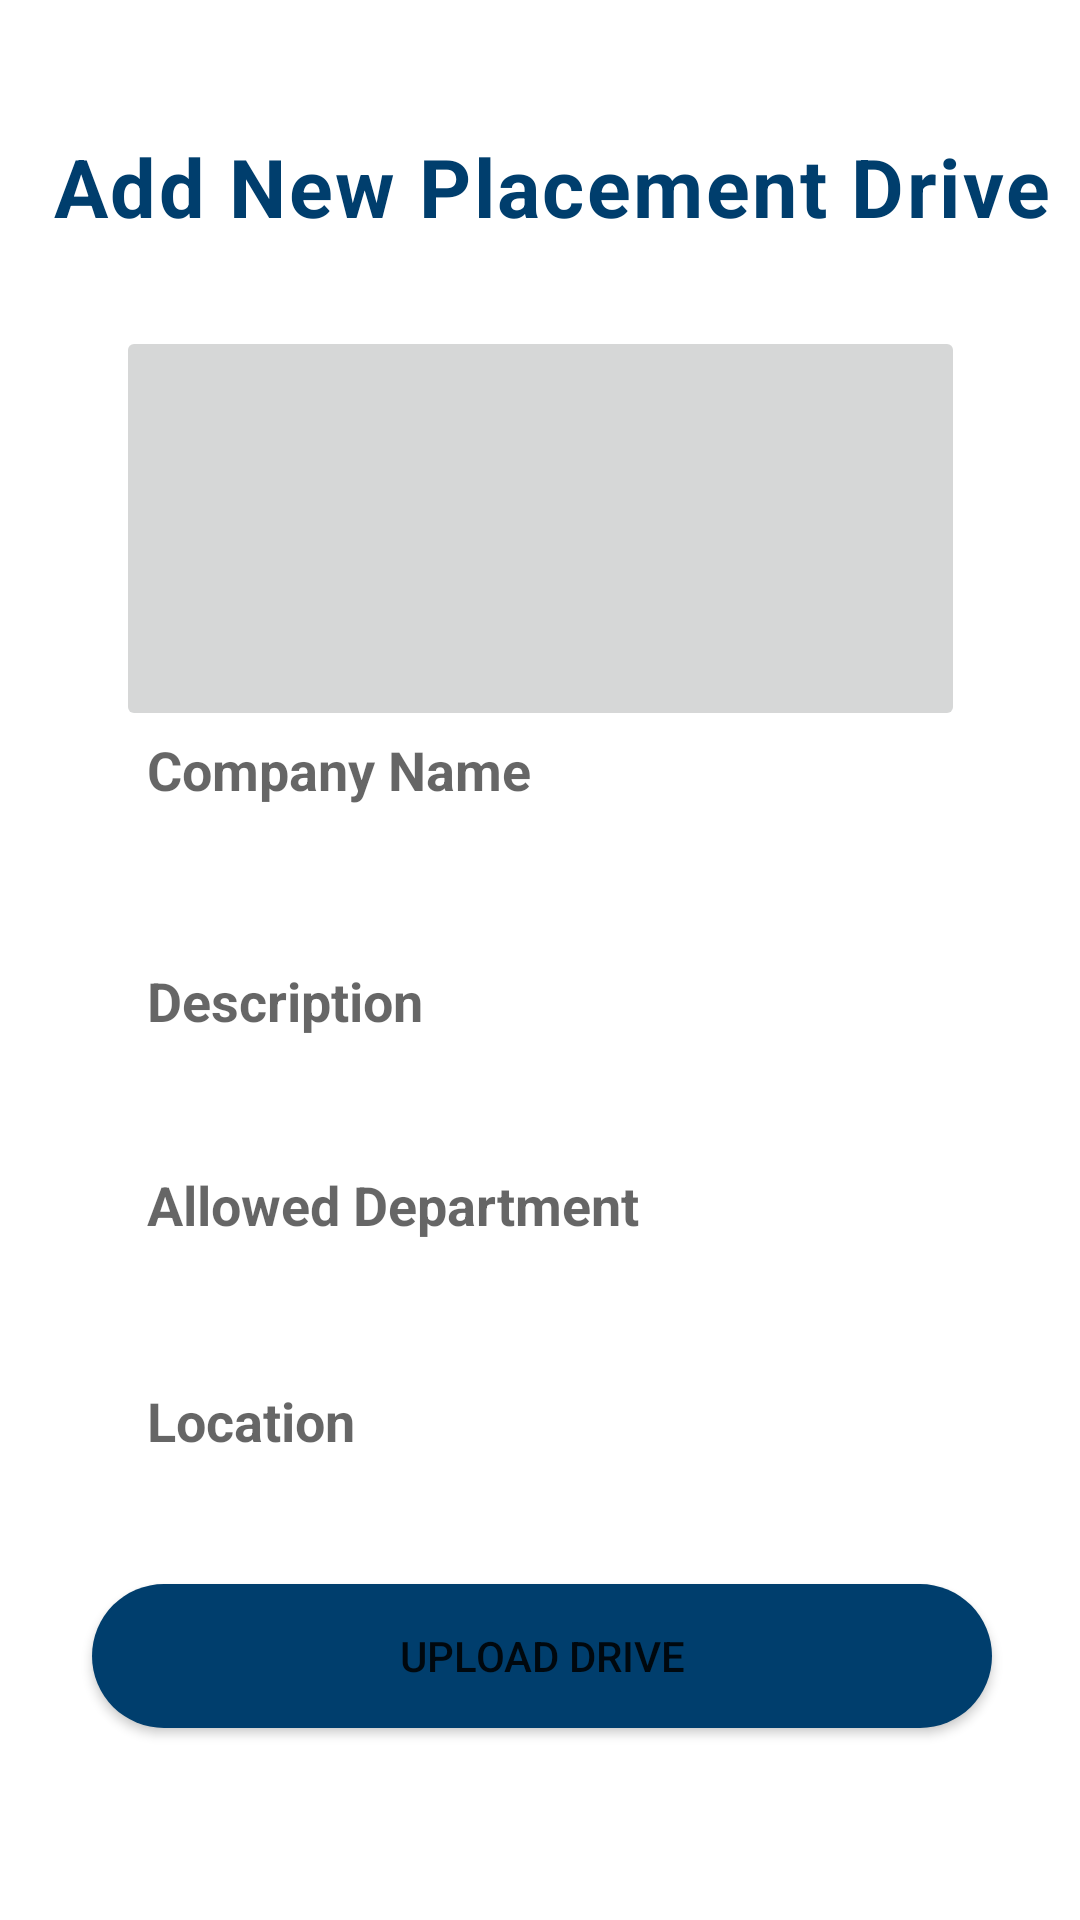

Layout XML and referenced resources for this Android screen:
<!-- AndroidManifest.xml: application theme Theme.Tranning_placement -->
<!-- res/layout/activity_add_placement_drive.xml -->
<?xml version="1.0" encoding="utf-8"?>
<androidx.constraintlayout.widget.ConstraintLayout xmlns:android="http://schemas.android.com/apk/res/android"
    xmlns:app="http://schemas.android.com/apk/res-auto"
    xmlns:tools="http://schemas.android.com/tools"
    android:layout_width="match_parent"
    android:layout_height="match_parent"
    tools:context=".AddPlacementDrive">

    <TextView
        android:id="@+id/textView2"
        android:layout_width="wrap_content"
        android:layout_height="wrap_content"
        android:layout_marginTop="44dp"
        android:inputType="text"
        android:letterSpacing="0.03"
        android:text=" Add New Placement Drive"
        android:textColor="@color/purple_700"
        android:textSize="27dp"
        android:textStyle="bold"
        app:layout_constraintEnd_toEndOf="parent"
        app:layout_constraintStart_toStartOf="parent"
        app:layout_constraintTop_toTopOf="parent" />

    <ImageButton
        android:id="@+id/imagebutton"
        android:layout_width="283dp"
        android:layout_height="135dp"
        android:layout_marginTop="30dp"
        app:layout_constraintBottom_toTopOf="@+id/edcomapanyname"
        app:layout_constraintEnd_toEndOf="parent"
        app:layout_constraintStart_toStartOf="parent"
        app:layout_constraintTop_toBottomOf="@+id/textView2"
        app:layout_constraintVertical_bias="0.137"
        tools:srcCompat="@tools:sample/backgrounds/scenic" />

    <EditText
        android:id="@+id/edcomapanyname"
        android:layout_width="300dp"
        android:layout_height="45dp"
        android:layout_marginBottom="32dp"
        android:background="@drawable/forget"
        android:hint="Company Name"
        android:inputType="text"
        android:paddingLeft="20dp"
        android:textColor="@color/purple_700"
        android:textSize="18dp"
        android:textStyle="bold"
        app:layout_constraintBottom_toTopOf="@+id/eddescription"
        app:layout_constraintEnd_toEndOf="parent"
        app:layout_constraintHorizontal_bias="0.486"
        app:layout_constraintStart_toStartOf="parent" />

    <EditText
        android:id="@+id/edlocation"
        android:layout_width="300dp"
        android:layout_height="45dp"
        android:layout_marginBottom="32dp"
        android:background="@drawable/forget"
        android:hint="Location"
        android:inputType="text"
        android:paddingLeft="20dp"
        android:textColor="@color/purple_700"
        android:textSize="18dp"
        android:textStyle="bold"
        app:layout_constraintBottom_toTopOf="@+id/uploaddrive"
        app:layout_constraintEnd_toEndOf="parent"
        app:layout_constraintHorizontal_bias="0.486"
        app:layout_constraintStart_toStartOf="parent" />

    <EditText
        android:id="@+id/edrole"
        android:layout_width="300dp"
        android:layout_height="45dp"
        android:layout_marginBottom="104dp"
        android:background="@drawable/forget"
        android:hint="Allowed Department"
        android:inputType="text"
        android:paddingLeft="20dp"
        android:textColor="@color/purple_700"
        android:textSize="18dp"
        android:textStyle="bold"
        app:layout_constraintBottom_toTopOf="@+id/uploaddrive"
        app:layout_constraintEnd_toEndOf="parent"
        app:layout_constraintHorizontal_bias="0.486"
        app:layout_constraintStart_toStartOf="parent" />

    <Button
        android:id="@+id/uploaddrive"
        android:layout_width="300dp"
        android:layout_height="wrap_content"
        android:layout_marginBottom="64dp"
        android:background="@drawable/btn_bg"
        android:text="Upload Drive"
        app:layout_constraintBottom_toBottomOf="parent"
        app:layout_constraintEnd_toEndOf="parent"
        app:layout_constraintHorizontal_bias="0.513"
        app:layout_constraintStart_toStartOf="parent" />

    <EditText
        android:id="@+id/eddescription"
        android:layout_width="300dp"
        android:layout_height="45dp"
        android:layout_marginBottom="172dp"
        android:background="@drawable/forget"
        android:hint="Description"
        android:inputType="text"
        android:paddingLeft="20dp"
        android:textColor="@color/purple_700"
        android:textSize="18dp"
        android:textStyle="bold"
        app:layout_constraintBottom_toTopOf="@+id/uploaddrive"
        app:layout_constraintEnd_toEndOf="parent"
        app:layout_constraintHorizontal_bias="0.486"
        app:layout_constraintStart_toStartOf="parent" />

</androidx.constraintlayout.widget.ConstraintLayout>
<!-- resources referenced by this layout -->
<resources>
  <color name="purple_700">#003e6d</color>
  <!-- drawable btn_bg (drawable-v24) -->
  <?xml version="1.0" encoding="utf-8"?>
  <shape xmlns:android="http://schemas.android.com/apk/res/android">
  
      <solid android:color="#003e6d"/>
      <corners android:radius="70dp"/>
  
  </shape>
  <style name="Theme.Tranning_placement" parent="Theme.MaterialComponents.DayNight.DarkActionBar">
          
          <item name="colorPrimary">@color/purple_500</item>
          <item name="colorPrimaryVariant">@color/purple_700</item>
          <item name="colorOnPrimary">@color/white</item>
          
          <item name="colorSecondary">@color/teal_200</item>
          <item name="colorSecondaryVariant">@color/teal_700</item>
          <item name="colorOnSecondary">@color/black</item>
          
          <item name="android:statusBarColor">?attr/colorPrimaryVariant</item>
          
      </style>
  <color name="purple_500">#115a91</color>
  <color name="white">#FFFFFFFF</color>
  <color name="teal_200">#FF03DAC5</color>
  <color name="teal_700">#FF018786</color>
  <color name="black">#FF000000</color>
</resources>
